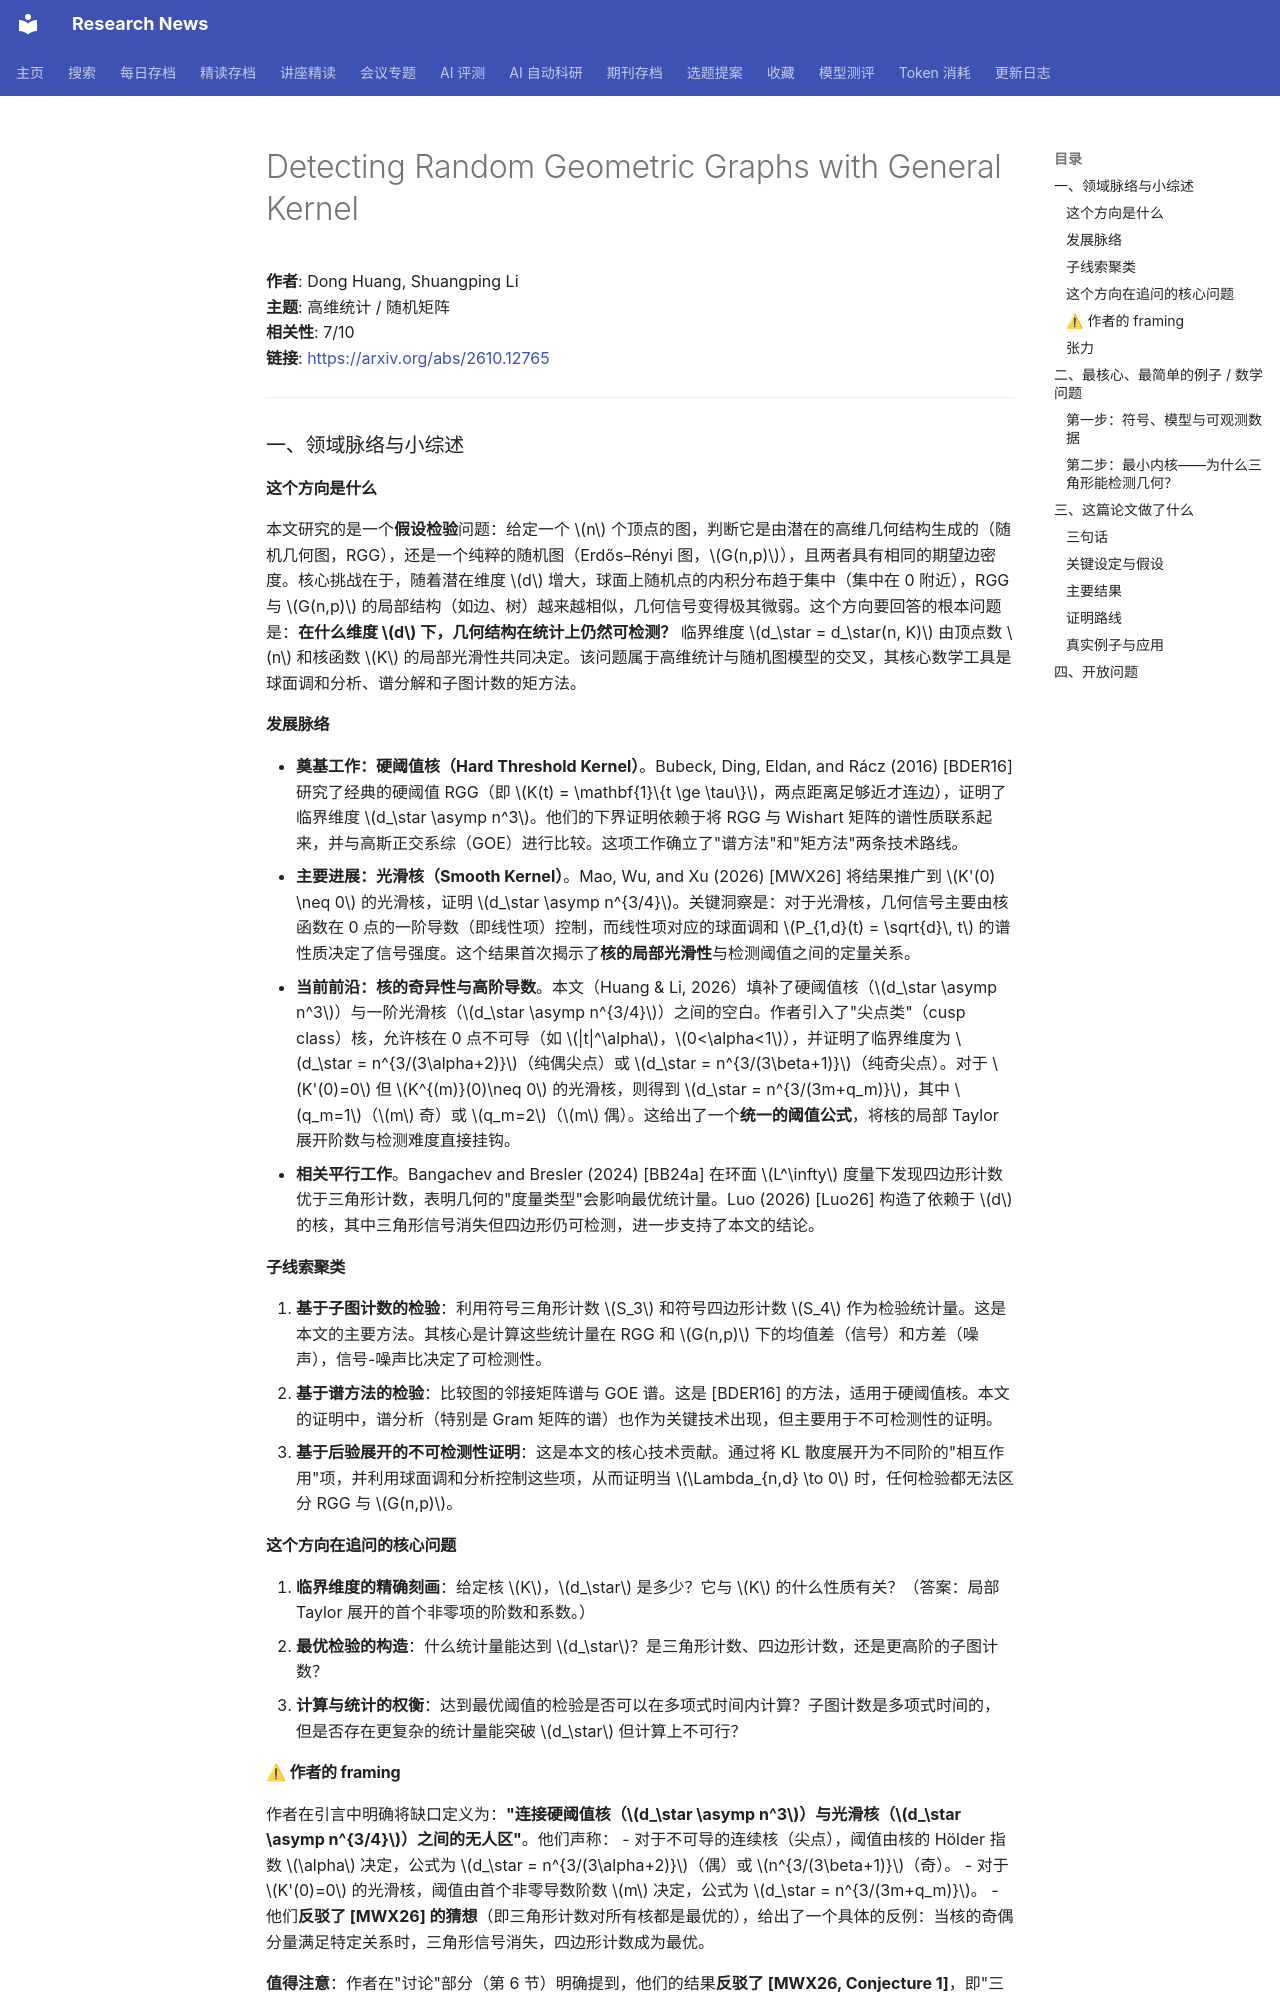

repository: cxy0714/research-news · page: deep_reads/2026-10-13-2610.12765/index.html · generator: mkdocs

# Detecting Random Geometric Graphs with General Kernel

**作者**: Dong Huang, Shuangping Li  
**主题**: 高维统计 / 随机矩阵  
**相关性**: 7/10  
**链接**: <https://arxiv.org/abs/2610.12765>

---

### 一、领域脉络与小综述

#### 这个方向是什么

本文研究的是一个**假设检验**问题：给定一个 $n$ 个顶点的图，判断它是由潜在的高维几何结构生成的（随机几何图，RGG），还是一个纯粹的随机图（Erdős–Rényi 图，$G(n,p)$），且两者具有相同的期望边密度。核心挑战在于，随着潜在维度 $d$ 增大，球面上随机点的内积分布趋于集中（集中在 0 附近），RGG 与 $G(n,p)$ 的局部结构（如边、树）越来越相似，几何信号变得极其微弱。这个方向要回答的根本问题是：**在什么维度 $d$ 下，几何结构在统计上仍然可检测？** 临界维度 $d_\star = d_\star(n, K)$ 由顶点数 $n$ 和核函数 $K$ 的局部光滑性共同决定。该问题属于高维统计与随机图模型的交叉，其核心数学工具是球面调和分析、谱分解和子图计数的矩方法。

#### 发展脉络

- **奠基工作：硬阈值核（Hard Threshold Kernel）**。Bubeck, Ding, Eldan, and Rácz (2016) [BDER16] 研究了经典的硬阈值 RGG（即 $K(t) = \mathbf{1}\{t \ge \tau\}$，两点距离足够近才连边），证明了临界维度 $d_\star \asymp n^3$。他们的下界证明依赖于将 RGG 与 Wishart 矩阵的谱性质联系起来，并与高斯正交系综（GOE）进行比较。这项工作确立了"谱方法"和"矩方法"两条技术路线。
- **主要进展：光滑核（Smooth Kernel）**。Mao, Wu, and Xu (2026) [MWX26] 将结果推广到 $K'(0) \neq 0$ 的光滑核，证明 $d_\star \asymp n^{3/4}$。关键洞察是：对于光滑核，几何信号主要由核函数在 0 点的一阶导数（即线性项）控制，而线性项对应的球面调和 $P_{1,d}(t) = \sqrt{d}\, t$ 的谱性质决定了信号强度。这个结果首次揭示了**核的局部光滑性**与检测阈值之间的定量关系。
- **当前前沿：核的奇异性与高阶导数**。本文（Huang & Li, 2026）填补了硬阈值核（$d_\star \asymp n^3$）与一阶光滑核（$d_\star \asymp n^{3/4}$）之间的空白。作者引入了"尖点类"（cusp class）核，允许核在 0 点不可导（如 $|t|^\alpha$，$0<\alpha<1$），并证明了临界维度为 $d_\star = n^{3/(3\alpha+2)}$（纯偶尖点）或 $d_\star = n^{3/(3\beta+1)}$（纯奇尖点）。对于 $K'(0)=0$ 但 $K^{(m)}(0)\neq 0$ 的光滑核，则得到 $d_\star = n^{3/(3m+q_m)}$，其中 $q_m=1$（$m$ 奇）或 $q_m=2$（$m$ 偶）。这给出了一个**统一的阈值公式**，将核的局部 Taylor 展开阶数与检测难度直接挂钩。
- **相关平行工作**。Bangachev and Bresler (2024) [BB24a] 在环面 $L^\infty$ 度量下发现四边形计数优于三角形计数，表明几何的"度量类型"会影响最优统计量。Luo (2026) [Luo26] 构造了依赖于 $d$ 的核，其中三角形信号消失但四边形仍可检测，进一步支持了本文的结论。

#### 子线索聚类

1. **基于子图计数的检验**：利用符号三角形计数 $S_3$ 和符号四边形计数 $S_4$ 作为检验统计量。这是本文的主要方法。其核心是计算这些统计量在 RGG 和 $G(n,p)$ 下的均值差（信号）和方差（噪声），信号-噪声比决定了可检测性。
2. **基于谱方法的检验**：比较图的邻接矩阵谱与 GOE 谱。这是 [BDER16] 的方法，适用于硬阈值核。本文的证明中，谱分析（特别是 Gram 矩阵的谱）也作为关键技术出现，但主要用于不可检测性的证明。
3. **基于后验展开的不可检测性证明**：这是本文的核心技术贡献。通过将 KL 散度展开为不同阶的"相互作用"项，并利用球面调和分析控制这些项，从而证明当 $\Lambda_{n,d} \to 0$ 时，任何检验都无法区分 RGG 与 $G(n,p)$。

#### 这个方向在追问的核心问题

1. **临界维度的精确刻画**：给定核 $K$，$d_\star$ 是多少？它与 $K$ 的什么性质有关？（答案：局部 Taylor 展开的首个非零项的阶数和系数。）
2. **最优检验的构造**：什么统计量能达到 $d_\star$？是三角形计数、四边形计数，还是更高阶的子图计数？
3. **计算与统计的权衡**：达到最优阈值的检验是否可以在多项式时间内计算？子图计数是多项式时间的，但是否存在更复杂的统计量能突破 $d_\star$ 但计算上不可行？

#### ⚠ 作者的 framing

作者在引言中明确将缺口定义为：**"连接硬阈值核（$d_\star \asymp n^3$）与光滑核（$d_\star \asymp n^{3/4}$）之间的无人区"**。他们声称：
- 对于不可导的连续核（尖点），阈值由核的 Hölder 指数 $\alpha$ 决定，公式为 $d_\star = n^{3/(3\alpha+2)}$（偶）或 $n^{3/(3\beta+1)}$（奇）。
- 对于 $K'(0)=0$ 的光滑核，阈值由首个非零导数阶数 $m$ 决定，公式为 $d_\star = n^{3/(3m+q_m)}$。
- 他们**反驳了 [MWX26] 的猜想**（即三角形计数对所有核都是最优的），给出了一个具体的反例：当核的奇偶分量满足特定关系时，三角形信号消失，四边形计数成为最优。

**值得注意**：作者在"讨论"部分（第 6 节）明确提到，他们的结果**反驳了 [MWX26, Conjecture 1]**，即"三角形计数对一般核总是最优"的猜想。这是一个重要的声明，但它的正确性依赖于本文定理的证明，研究者应亲自验证。

#### 张力

- **未见明显对立引用**：在提供的文本中，没有发现直接相互矛盾的引用。但存在一个隐含的张力：**几何类型（球面 vs 环面 $L^\infty$）对最优统计量的影响**。[BB24a] 在环面上发现四边形优于三角形，而本文在球面上发现三角形在大多数情况下最优（除特殊抵消情况）。这说明结论可能对几何的"对称性"敏感，这是一个值得注意的开放问题。
- **另一个张力**：本文的不可检测性证明依赖于"后验展开"和"谱分析"，而 [BDER16] 的证明依赖于 Wishart-GOE 比较。这两种技术路线是否在更一般的设定下等价？作者没有讨论这一点。

---

### 二、最核心、最简单的例子 / 数学问题
